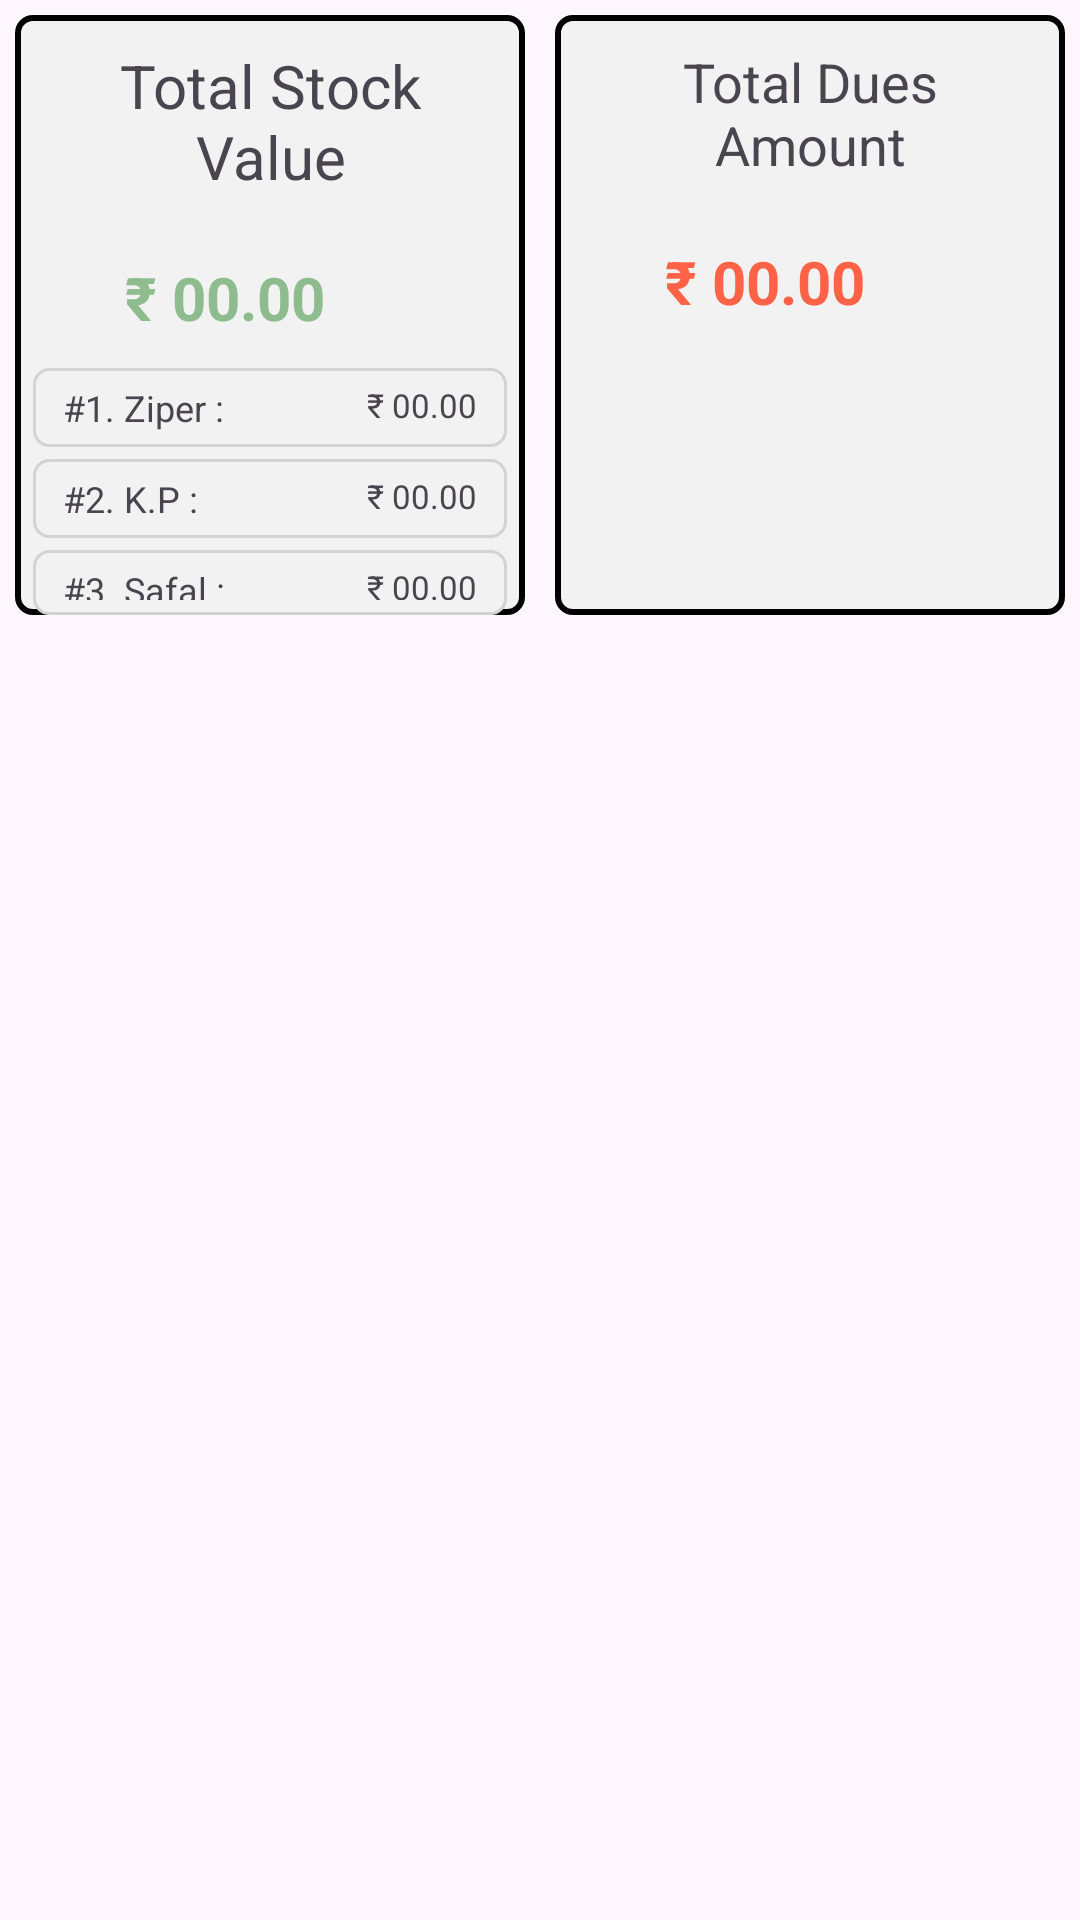

Here is an Android app screen rendered from its layout file. Give the layout XML and the strings, colors and styles it references.
<!-- AndroidManifest.xml: application theme Theme.Inventry -->
<!-- res/layout/fragment_home.xml -->
<?xml version="1.0" encoding="utf-8"?>
<androidx.constraintlayout.widget.ConstraintLayout
    xmlns:android="http://schemas.android.com/apk/res/android"
    xmlns:app="http://schemas.android.com/apk/res-auto"
    xmlns:tools="http://schemas.android.com/tools"
    android:layout_width="match_parent"
    android:layout_height="match_parent"
    tools:context=".ui.home.HomeFragment" >


    <androidx.core.widget.NestedScrollView
        android:layout_width="match_parent"
        android:layout_height="match_parent"
        android:orientation="vertical">



        <LinearLayout
            android:layout_width="match_parent"
            android:layout_height="wrap_content"
            android:orientation="horizontal">

            <LinearLayout
                android:layout_width="0dp"
                android:layout_height="200dp"
                android:layout_margin="5dp"
                android:background="@drawable/rectangle3"
                android:orientation="vertical"
                android:layout_weight="1">

                <TextView
                    android:layout_width="match_parent"
                    android:layout_height="wrap_content"
                    android:layout_gravity="center_horizontal"
                    android:padding="10dp"
                    android:gravity="center_horizontal"
                    android:textSize="20sp"
                    android:text="Total Stock Value"/>

                <LinearLayout
                    android:layout_width="match_parent"
                    android:orientation="horizontal"
                    android:layout_gravity="center"
                    android:gravity="center"
                    android:layout_height="wrap_content">

                    <TextView
                        android:id="@+id/Stock_Value"
                        android:layout_width="wrap_content"
                        android:layout_height="wrap_content"
                        android:paddingVertical="10dp"
                        android:gravity="end"
                        android:layout_marginEnd="5dp"
                        android:textSize="20sp"
                        android:textStyle="bold"
                        android:textColor="@color/green"
                        android:text="₹ 00.00"/>

                    <ImageView
                        android:id="@+id/Stock_Status_icon"
                        android:layout_width="20dp"
                        android:layout_gravity="center_vertical"
                        android:src="@drawable/arrow_up"
                        android:layout_marginStart="5dp"
                        android:layout_height="20dp"/>

                </LinearLayout>

                <LinearLayout
                    android:layout_width="match_parent"
                    android:orientation="horizontal"
                    android:background="@drawable/rectangle7"
                    android:layout_marginHorizontal="6dp"
                    android:layout_height="wrap_content">

                    <TextView
                        android:id="@+id/no_1_stock"
                        android:layout_width="0dp"
                        android:layout_height="wrap_content"
                        android:layout_gravity="center_horizontal"
                        android:padding="5dp"
                        android:layout_weight="1"
                        android:gravity="start"
                        android:layout_marginStart="5dp"
                        android:textSize="12sp"
                        android:text="#1. Ziper :"/>

                    <TextView
                        android:id="@+id/no_1_stock_value"
                        android:layout_width="0dp"
                        android:layout_height="wrap_content"
                        android:layout_weight="1"
                        android:layout_gravity="center_horizontal"
                        android:padding="5dp"
                        android:gravity="end"
                        android:layout_marginEnd="5dp"
                        android:textSize="11sp"
                        android:text="₹ 00.00"/>

                </LinearLayout>

                <LinearLayout
                    android:layout_width="match_parent"
                    android:orientation="horizontal"
                    android:layout_marginHorizontal="6dp"
                    android:layout_marginTop="4dp"
                    android:background="@drawable/rectangle7"
                    android:layout_height="wrap_content">

                    <TextView
                        android:id="@+id/no_2_stock"
                        android:layout_width="0dp"
                        android:layout_height="wrap_content"
                        android:layout_gravity="center_horizontal"
                        android:padding="5dp"
                        android:layout_weight="1"
                        android:gravity="start"
                        android:layout_marginStart="5dp"
                        android:textSize="12sp"
                        android:text="#2. K.P :"/>

                    <TextView
                        android:id="@+id/no_2_stock_value"
                        android:layout_width="0dp"
                        android:layout_height="wrap_content"
                        android:layout_weight="1"
                        android:layout_gravity="center_horizontal"
                        android:padding="5dp"
                        android:gravity="end"
                        android:layout_marginEnd="5dp"
                        android:textSize="11sp"
                        android:text="₹ 00.00"/>

                </LinearLayout>

                <LinearLayout
                    android:layout_width="match_parent"
                    android:orientation="horizontal"
                    android:layout_marginTop="4dp"
                    android:layout_marginHorizontal="6dp"
                    android:background="@drawable/rectangle7"
                    android:layout_height="wrap_content">

                    <TextView
                        android:id="@+id/no_3_stock"
                        android:layout_width="0dp"
                        android:layout_height="wrap_content"
                        android:layout_gravity="center_horizontal"
                        android:padding="5dp"
                        android:layout_weight="1"
                        android:gravity="start"
                        android:layout_marginStart="5dp"
                        android:textSize="12sp"
                        android:text="#3. Safal :"/>

                    <TextView
                        android:id="@+id/no_3_stock_value"
                        android:layout_width="0dp"
                        android:layout_height="wrap_content"
                        android:layout_weight="1"
                        android:layout_gravity="center_horizontal"
                        android:padding="5dp"
                        android:gravity="end"
                        android:layout_marginEnd="5dp"
                        android:textSize="11sp"
                        android:text="₹ 00.00"/>

                </LinearLayout>






            </LinearLayout>

            <LinearLayout
                android:layout_width="0dp"
                android:layout_height="200dp"
                android:layout_margin="5dp"
                android:background="@drawable/rectangle3"
                android:orientation="vertical"
                android:layout_weight="1">

                <TextView
                    android:layout_width="match_parent"
                    android:layout_height="wrap_content"
                    android:layout_gravity="center_horizontal"
                    android:padding="10dp"
                    android:gravity="center_horizontal"
                    android:textSize="18sp"
                    android:text="Total Dues Amount"/>

                <LinearLayout
                    android:layout_width="match_parent"
                    android:orientation="horizontal"
                    android:layout_gravity="center"
                    android:gravity="center"
                    android:layout_height="wrap_content">

                    <TextView
                        android:layout_width="wrap_content"
                        android:layout_height="wrap_content"
                        android:paddingVertical="10dp"
                        android:gravity="end"
                        android:layout_marginEnd="5dp"
                        android:textSize="20sp"
                        android:textStyle="bold"
                        android:textColor="@color/red"
                        android:text="₹ 00.00"/>

                    <ImageView
                        android:layout_width="20dp"
                        android:layout_gravity="center_vertical"
                        android:src="@drawable/arrow_down"
                        android:layout_marginStart="5dp"
                        android:layout_height="20dp"/>

                </LinearLayout>



            </LinearLayout>






        </LinearLayout>








    </androidx.core.widget.NestedScrollView>


</androidx.constraintlayout.widget.ConstraintLayout>
<!-- resources referenced by this layout -->
<resources>
  <color name="green">#8fbc8f</color>
  <color name="red">#ff6347</color>
  <!-- drawable rectangle3 (drawable) -->
  <?xml version="1.0" encoding="utf-8"?>
  <shape xmlns:android="http://schemas.android.com/apk/res/android"
      android:shape="rectangle">
  
      
      <solid android:color="#f2f2f2" />
  
      
      <stroke
          android:width="2dp"
          android:color="#000000" /> 
  
      
      <corners
          android:radius="5dp" /> 
  
      
      <padding
          android:left="0dp"
          android:top="0dp"
          android:right="0dp"
          android:bottom="0dp" />
  
      
      
      
  </shape>
  <!-- drawable rectangle7 (drawable) -->
  <?xml version="1.0" encoding="utf-8"?>
  <shape xmlns:android="http://schemas.android.com/apk/res/android"
      android:shape="rectangle">
  
      
      <solid android:color="#f2f2f2" />
  
      
      <stroke
          android:width="1dp"
          android:color="@color/grey2" /> 
  
      
      <corners
          android:radius="5dp" /> 
  
      
      <padding
          android:left="0dp"
          android:top="0dp"
          android:right="0dp"
          android:bottom="0dp" />
  
      
      
      
  </shape>
  <style name="Theme.Inventry" parent="Base.Theme.Inventry" />
  <color name="grey2">#d3d3d3</color>
  <style name="Base.Theme.Inventry" parent="Theme.Material3.DayNight.NoActionBar">
          
          
      </style>
</resources>
